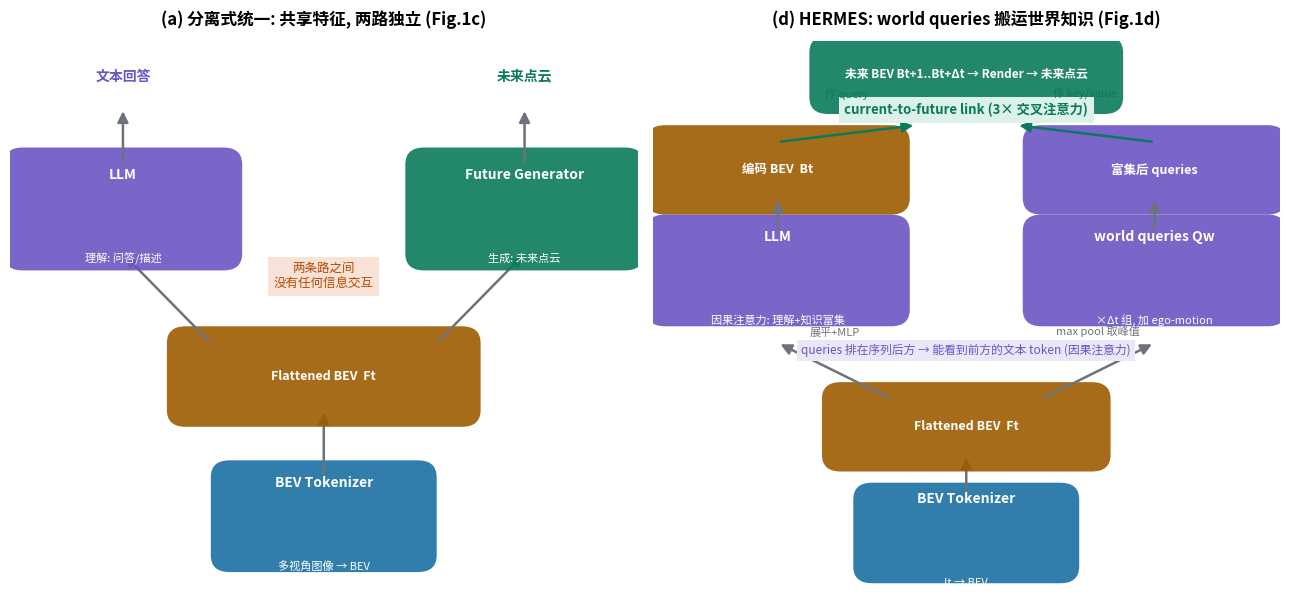

Recreate this plot in Python. (Note: this script raises an exception after producing the figure.)
# -*- coding: utf-8 -*-
"""HERMES Fig 1: 分离式统一 vs HERMES 的信息流向对比.
左: 分离式统一 (Fig.1c) —— 共享 BEV, 理解与生成两条独立路, 无交互.
右: HERMES (Fig.1d) —— world queries 经 LLM 因果注意力拿到世界知识,
    再经 current-to-future link 把知识注入编码 BEV, 生成未来 BEV.
"""
import matplotlib
matplotlib.use("Agg")
import matplotlib.pyplot as plt
from matplotlib.patches import FancyBboxPatch, FancyArrowPatch

plt.rcParams["font.family"] = "Noto Sans CJK JP"
plt.rcParams["axes.unicode_minus"] = False

BLUE, GREEN, ORANGE, PURPLE, GRAY = "#1a6fa3", "#0b7a5c", "#9e5c00", "#6a55c2", "#6e737b"

fig, axes = plt.subplots(1, 2, figsize=(13, 6.2))
fig.patch.set_facecolor("white")

def box(ax, xy, w, h, text, fc, ec=None, fs=10, sub=None):
    b = FancyBboxPatch(xy, w, h, boxstyle="round,pad=0.03", fc=fc, ec=ec or "none",
                       alpha=0.9, linewidth=1.5)
    ax.add_patch(b)
    ax.text(xy[0] + w / 2, xy[1] + h / 2 + (0.06 if sub else 0), text,
            ha="center", va="center", fontsize=fs, color="white" if ec is None else "#141413",
            weight="bold")
    if sub:
        ax.text(xy[0] + w / 2, xy[1] + h / 2 - 0.09, sub,
                ha="center", va="center", fontsize=8, color="white")
    return b

def arrow(ax, p1, p2, color=GRAY, ls="-", label=None):
    a = FancyArrowPatch(p1, p2, arrowstyle="-|>", mutation_scale=16,
                        color=color, linewidth=1.8, linestyle=ls)
    ax.add_patch(a)
    if label:
        ax.text((p1[0] + p2[0]) / 2, (p1[1] + p2[1]) / 2 + 0.06, label,
                ha="center", va="bottom", fontsize=8, color=color)

for ax in axes:
    ax.set_xlim(0, 1)
    ax.set_ylim(0, 1)
    ax.axis("off")

# ---------- 左: 分离式统一 ----------
ax = axes[0]
ax.set_title("(a) 分离式统一: 共享特征, 两路独立 (Fig.1c)", fontsize=12, weight="bold", pad=12)
box(ax, (0.35, 0.08), 0.3, 0.14, "BEV Tokenizer", BLUE, sub="多视角图像 → BEV")
arrow(ax, (0.5, 0.22), (0.5, 0.34))
box(ax, (0.28, 0.34), 0.44, 0.12, "Flattened BEV  Ft", ORANGE, fs=9)
arrow(ax, (0.32, 0.46), (0.18, 0.62))
arrow(ax, (0.68, 0.46), (0.82, 0.62))
box(ax, (0.02, 0.62), 0.32, 0.16, "LLM", PURPLE, sub="理解: 问答/描述")
box(ax, (0.66, 0.62), 0.32, 0.16, "Future Generator", GREEN, sub="生成: 未来点云")
arrow(ax, (0.18, 0.78), (0.18, 0.88))
arrow(ax, (0.82, 0.78), (0.82, 0.88))
ax.text(0.18, 0.93, "文本回答", ha="center", fontsize=10, color=PURPLE, weight="bold")
ax.text(0.82, 0.93, "未来点云", ha="center", fontsize=10, color=GREEN, weight="bold")
ax.text(0.5, 0.56, "两条路之间\n没有任何信息交互", ha="center", fontsize=9, color="#b34a06",
        style="italic", bbox=dict(fc="#f9e3d6", ec="none", pad=4))

# ---------- 右: HERMES ----------
ax = axes[1]
ax.set_title("(d) HERMES: world queries 搬运世界知识 (Fig.1d)", fontsize=12, weight="bold", pad=12)
box(ax, (0.35, 0.06), 0.3, 0.12, "BEV Tokenizer", BLUE, sub="It → BEV")
arrow(ax, (0.5, 0.18), (0.5, 0.26))
box(ax, (0.3, 0.26), 0.4, 0.1, "Flattened BEV  Ft", ORANGE, fs=9)
# max pool 分叉
arrow(ax, (0.38, 0.36), (0.2, 0.46), label="展平+MLP")
arrow(ax, (0.62, 0.36), (0.8, 0.46), label="max pool 取峰值")
box(ax, (0.02, 0.52), 0.36, 0.14, "LLM", PURPLE, sub="因果注意力: 理解+知识富集")
box(ax, (0.62, 0.52), 0.36, 0.14, "world queries Qw", "#6a55c2", sub="×Δt 组, 加 ego-motion")
# LLM 内部: BEV 在前, queries 在后才能看到文本知识
ax.text(0.5, 0.44, "queries 排在序列后方 → 能看到前方的文本 token (因果注意力)", ha="center",
        fontsize=8.5, color="#6a55c2", style="italic",
        bbox=dict(fc="#ebe7f8", ec="none", pad=3))
# LLM 输出
box(ax, (0.02, 0.72), 0.36, 0.1, "编码 BEV  Bt", ORANGE, fs=9)
box(ax, (0.62, 0.72), 0.36, 0.1, "富集后 queries", "#6a55c2", fs=9)
arrow(ax, (0.2, 0.66), (0.2, 0.72))
arrow(ax, (0.8, 0.66), (0.8, 0.72))
# current-to-future link
ax.text(0.5, 0.87, "current-to-future link (3× 交叉注意力)", ha="center", fontsize=9.5,
        color=GREEN, weight="bold", bbox=dict(fc="#dcf2e8", ec="none", pad=4))
arrow(ax, (0.2, 0.82), (0.42, 0.85), color=GREEN, label="作 query")
arrow(ax, (0.8, 0.82), (0.58, 0.85), color=GREEN, label="作 key/value")
box(ax, (0.28, 0.9), 0.44, 0.08, "未来 BEV Bt+1..Bt+Δt → Render → 未来点云", GREEN, fs=8.5)

fig.tight_layout()
out = "/home/hatch/workspace/your_files/paper-xray-100/papers/048-WM-hermes/fig-unification.png"
fig.savefig(out, dpi=150, bbox_inches="tight")
print("saved", out)
